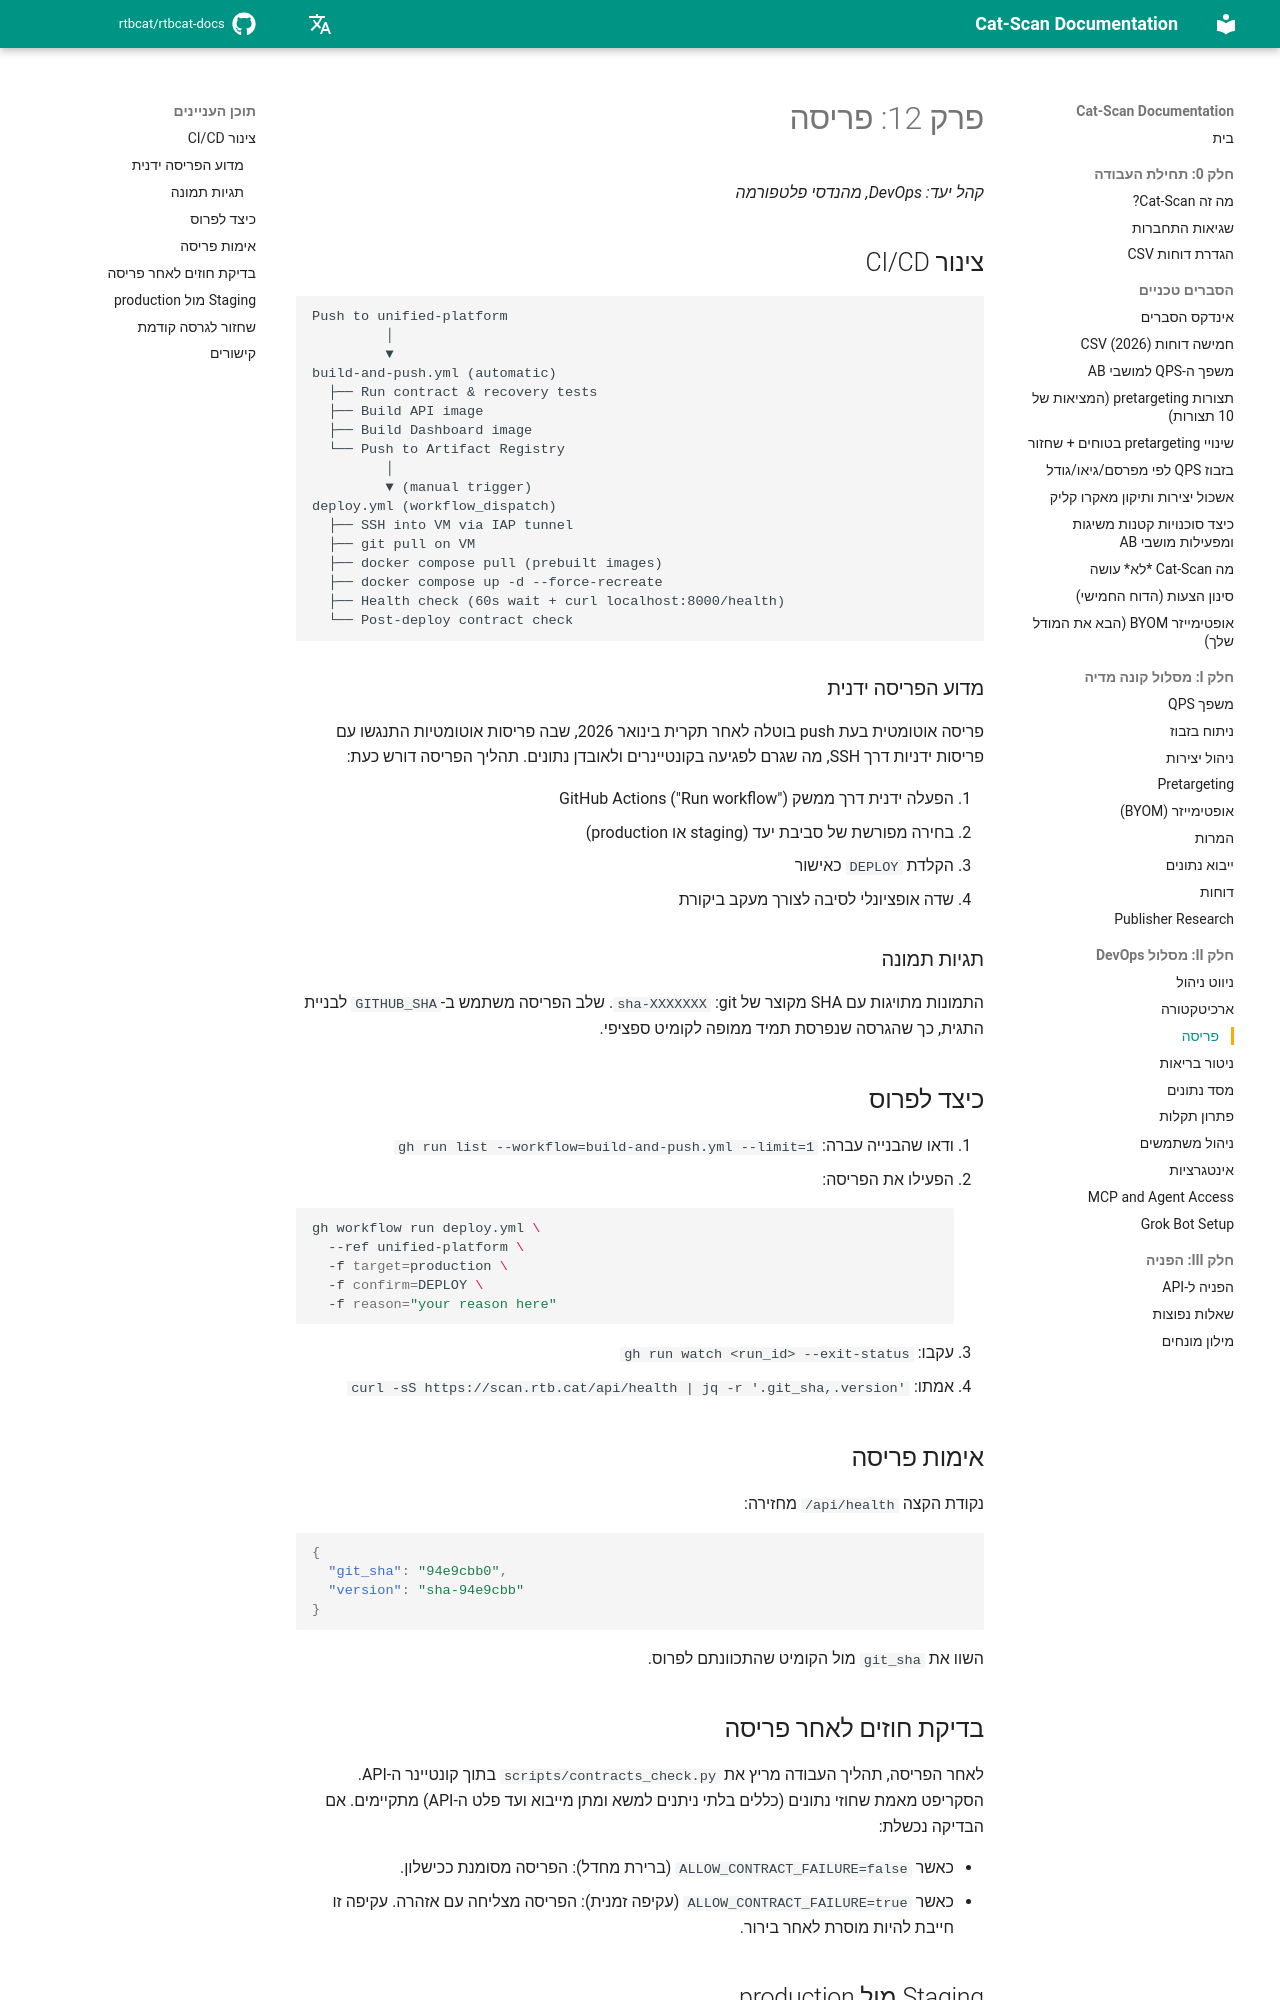

repository: rtbcat/rtbcat-docs · page: he/12-deployment/index.html · generator: mkdocs

# פרק 12: פריסה

*קהל יעד: DevOps, מהנדסי פלטפורמה*

## צינור CI/CD

```
Push to unified-platform
         │
         ▼
build-and-push.yml (automatic)
  ├── Run contract & recovery tests
  ├── Build API image
  ├── Build Dashboard image
  └── Push to Artifact Registry
         │
         ▼ (manual trigger)
deploy.yml (workflow_dispatch)
  ├── SSH into VM via IAP tunnel
  ├── git pull on VM
  ├── docker compose pull (prebuilt images)
  ├── docker compose up -d --force-recreate
  ├── Health check (60s wait + curl localhost:8000/health)
  └── Post-deploy contract check
```

### מדוע הפריסה ידנית

פריסה אוטומטית בעת push בוטלה לאחר תקרית בינואר 2026, שבה פריסות אוטומטיות התנגשו עם פריסות ידניות דרך SSH, מה שגרם לפגיעה בקונטיינרים ולאובדן נתונים. תהליך הפריסה דורש כעת:

1. הפעלה ידנית דרך ממשק GitHub Actions ("Run workflow")
2. בחירה מפורשת של סביבת יעד (staging או production)
3. הקלדת `DEPLOY` כאישור
4. שדה אופציונלי לסיבה לצורך מעקב ביקורת

### תגיות תמונה

התמונות מתויגות עם SHA מקוצר של git: `sha-XXXXXXX`. שלב הפריסה משתמש ב-`GITHUB_SHA` לבניית התגית, כך שהגרסה שנפרסת תמיד ממופה לקומיט ספציפי.

## כיצד לפרוס

1. ודאו שהבנייה עברה: `gh run list --workflow=build-and-push.yml --limit=1`
2. הפעילו את הפריסה:
   ```bash
   gh workflow run deploy.yml \
     --ref unified-platform \
     -f target=production \
     -f confirm=DEPLOY \
     -f reason="your reason here"
   ```
3. עקבו: `gh run watch <run_id> --exit-status`
4. אמתו: `curl -sS https://scan.rtb.cat/api/health | jq -r '.git_sha,.version'`

## אימות פריסה

נקודת הקצה `/api/health` מחזירה:

```json
{
  "git_sha": "94e9cbb0",
  "version": "sha-94e9cbb"
}
```

השוו את `git_sha` מול הקומיט שהתכוונתם לפרוס.
